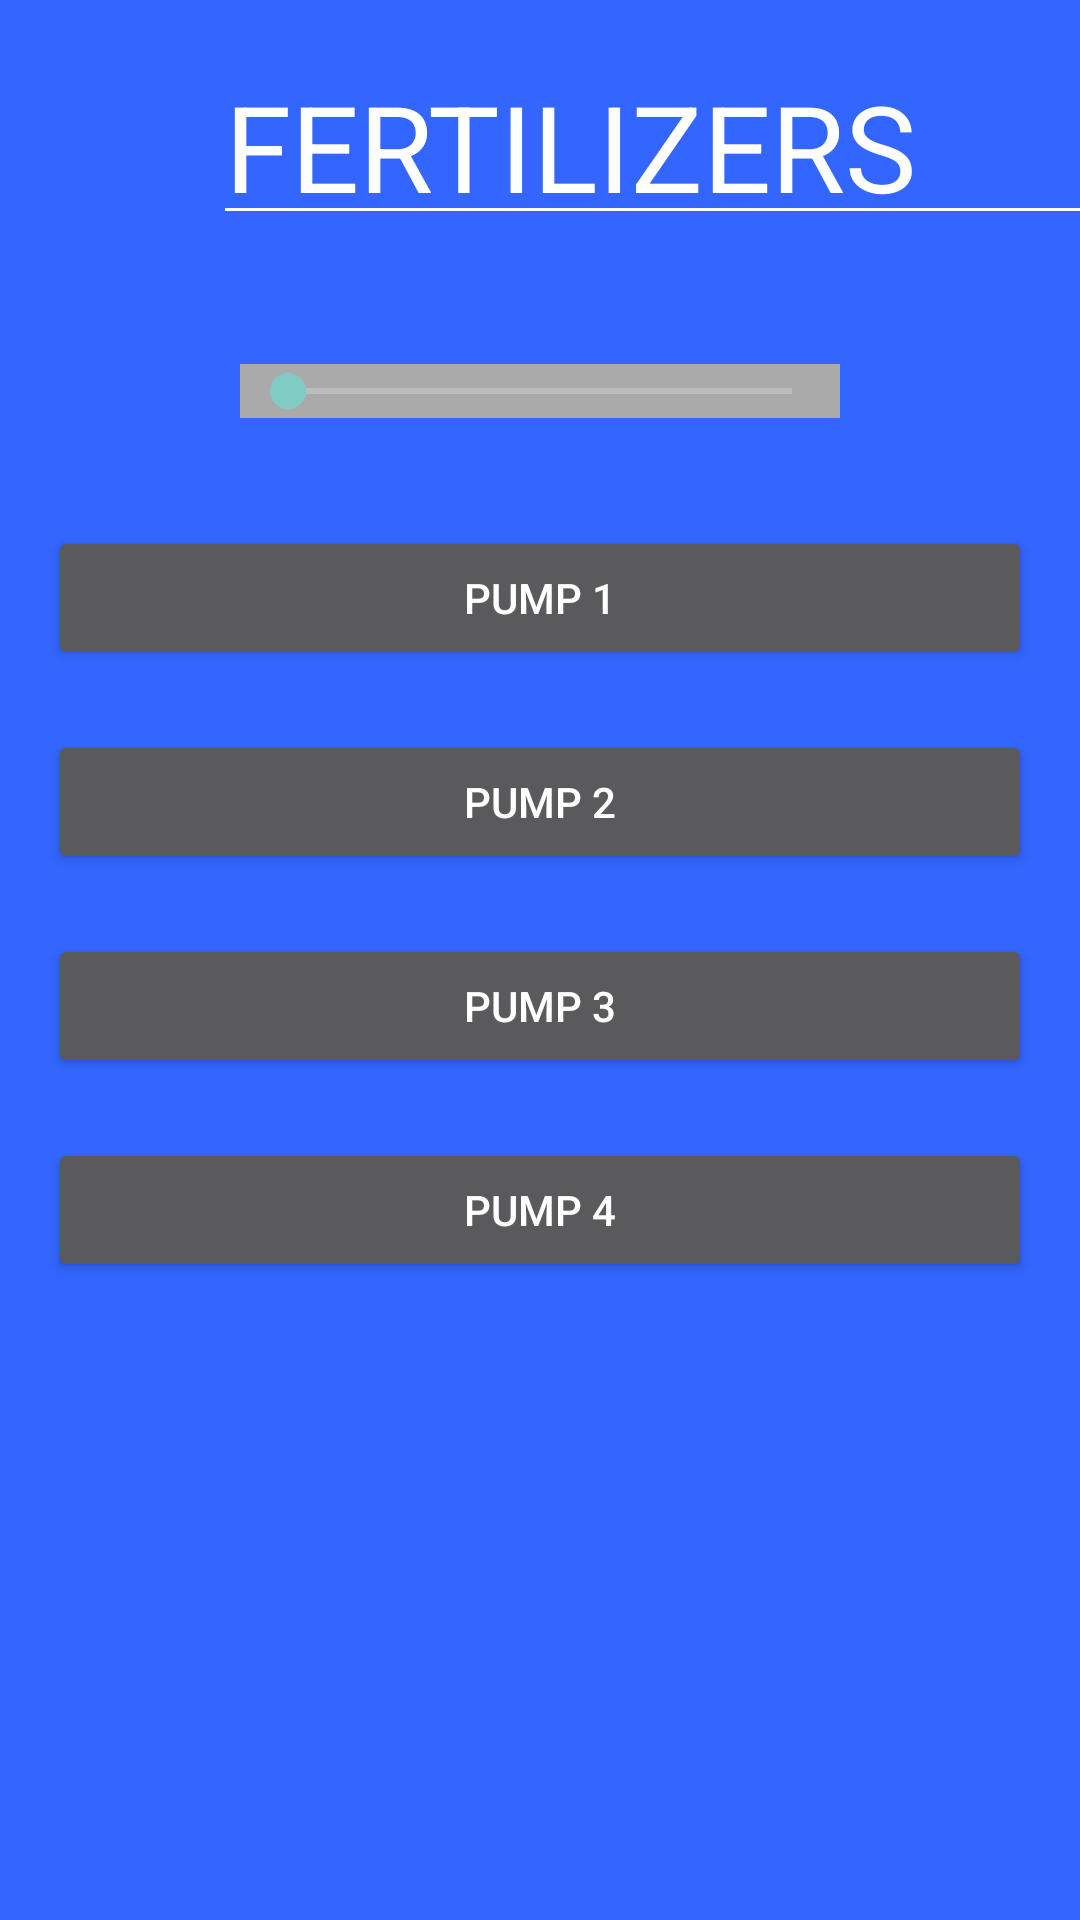

Layout XML and referenced resources for this Android screen:
<!-- AndroidManifest.xml: application theme SplashTheme -->
<!-- res/layout/fragment_fertilizers.xml -->
<?xml version="1.0" encoding="utf-8"?>
<RelativeLayout xmlns:android="http://schemas.android.com/apk/res/android"
    android:layout_width="match_parent"
    android:layout_height="match_parent"
    android:orientation="vertical"
    android:background="@color/blue_water">

    <LinearLayout
        android:id="@+id/fertilizer_title"
        android:layout_width="match_parent"
        android:layout_height="wrap_content"
        android:layout_marginBottom="100dp">
        <ImageView
            android:layout_width="50dp"
            android:layout_height="50dp"
            android:layout_marginTop="15dp"
            android:layout_marginLeft="15dp"
            android:src="@drawable/sprout"/>
        <TextView
            android:text="@string/fertilizer_menu"
            android:textColor="@android:color/white"
            android:textSize="40sp"
            android:layout_marginTop="22dp"
            android:layout_marginLeft="10dp"
            android:layout_width="wrap_content"
            android:layout_height="wrap_content" />
    </LinearLayout>

    <LinearLayout
        android:layout_width="match_parent"
        android:layout_height="wrap_content"
        android:orientation="vertical"
        android:id="@+id/linearLayout"
        android:layout_below="@+id/fertilizer_title"
        android:layout_alignParentLeft="true"
        android:layout_alignParentStart="true">
    <Button
        android:id="@+id/pump1"
        android:layout_width="match_parent"
        android:layout_height="wrap_content"
        android:layout_marginLeft="16dp"
        android:layout_marginRight="16dp"
        android:layout_marginBottom="20dp"
        android:text="@string/Pump_1" />
    <Button
        android:id="@+id/pump2"
        android:layout_width="match_parent"
        android:layout_height="wrap_content"
        android:layout_marginLeft="16dp"
        android:layout_marginRight="16dp"
        android:layout_marginBottom="20dp"
        android:text="@string/Pump_2" />
    <Button
        android:id="@+id/pump3"
        android:layout_width="match_parent"
        android:layout_height="wrap_content"
        android:layout_marginLeft="16dp"
        android:layout_marginRight="16dp"
        android:layout_marginBottom="20dp"
        android:text="@string/Pump_3" />
    <Button
        android:id="@+id/pump4"
        android:layout_width="match_parent"
        android:layout_height="wrap_content"
        android:layout_marginLeft="16dp"
        android:layout_marginRight="16dp"
        android:text="@string/Pump_4" />
    </LinearLayout>

    <View
        android:layout_width="match_parent"
        android:layout_height="1dp"
        android:background="@android:color/white"
        android:layout_alignBottom="@id/fertilizer_title"
        android:layout_marginBottom="5dp"
        android:layout_marginLeft="75dp"
        android:id="@+id/view">
    </View>

    <SeekBar
        android:id="@+id/seekBar"
        android:background="@android:color/darker_gray"
        android:layout_width="match_parent"
        android:layout_height="wrap_content"
        android:layout_above="@+id/linearLayout"
        android:layout_marginBottom="36dp"
        android:layout_alignParentLeft="true"
        android:layout_marginLeft="80dp"
        android:layout_marginRight="80dp"
        android:layout_alignParentStart="true"
        android:max="100"/>

    <TextView
        android:id="@+id/dosingSize"
        android:layout_width="wrap_content"
        android:layout_height="wrap_content"
        android:layout_above="@+id/seekBar"
        android:layout_centerHorizontal="true"
        android:textSize="25sp"
        android:textColor="@android:color/white" />
</RelativeLayout>
<!-- resources referenced by this layout -->
<resources>
  <color name="blue_water">#3366FF</color>
  <string name="Pump_1">Pump 1</string>
  <string name="Pump_2">Pump 2</string>
  <string name="Pump_3">Pump 3</string>
  <string name="Pump_4">Pump 4</string>
  <string name="fertilizer_menu">FERTILIZERS</string>
  <style name="SplashTheme" parent="Theme.AppCompat.NoActionBar">
          <item name="android:windowBackground">@drawable/loadscreen</item>
      </style>
  <!-- drawable loadscreen (drawable) -->
  <?xml version="1.0" encoding="utf-8"?>
  <layer-list xmlns:android="http://schemas.android.com/apk/res/android">
  
      <item
          android:drawable="@color/blue_water"/>
      <item>
          <bitmap
              android:gravity="center"
              android:src="@mipmap/aquarium" />
      </item>
  
  </layer-list>
</resources>
